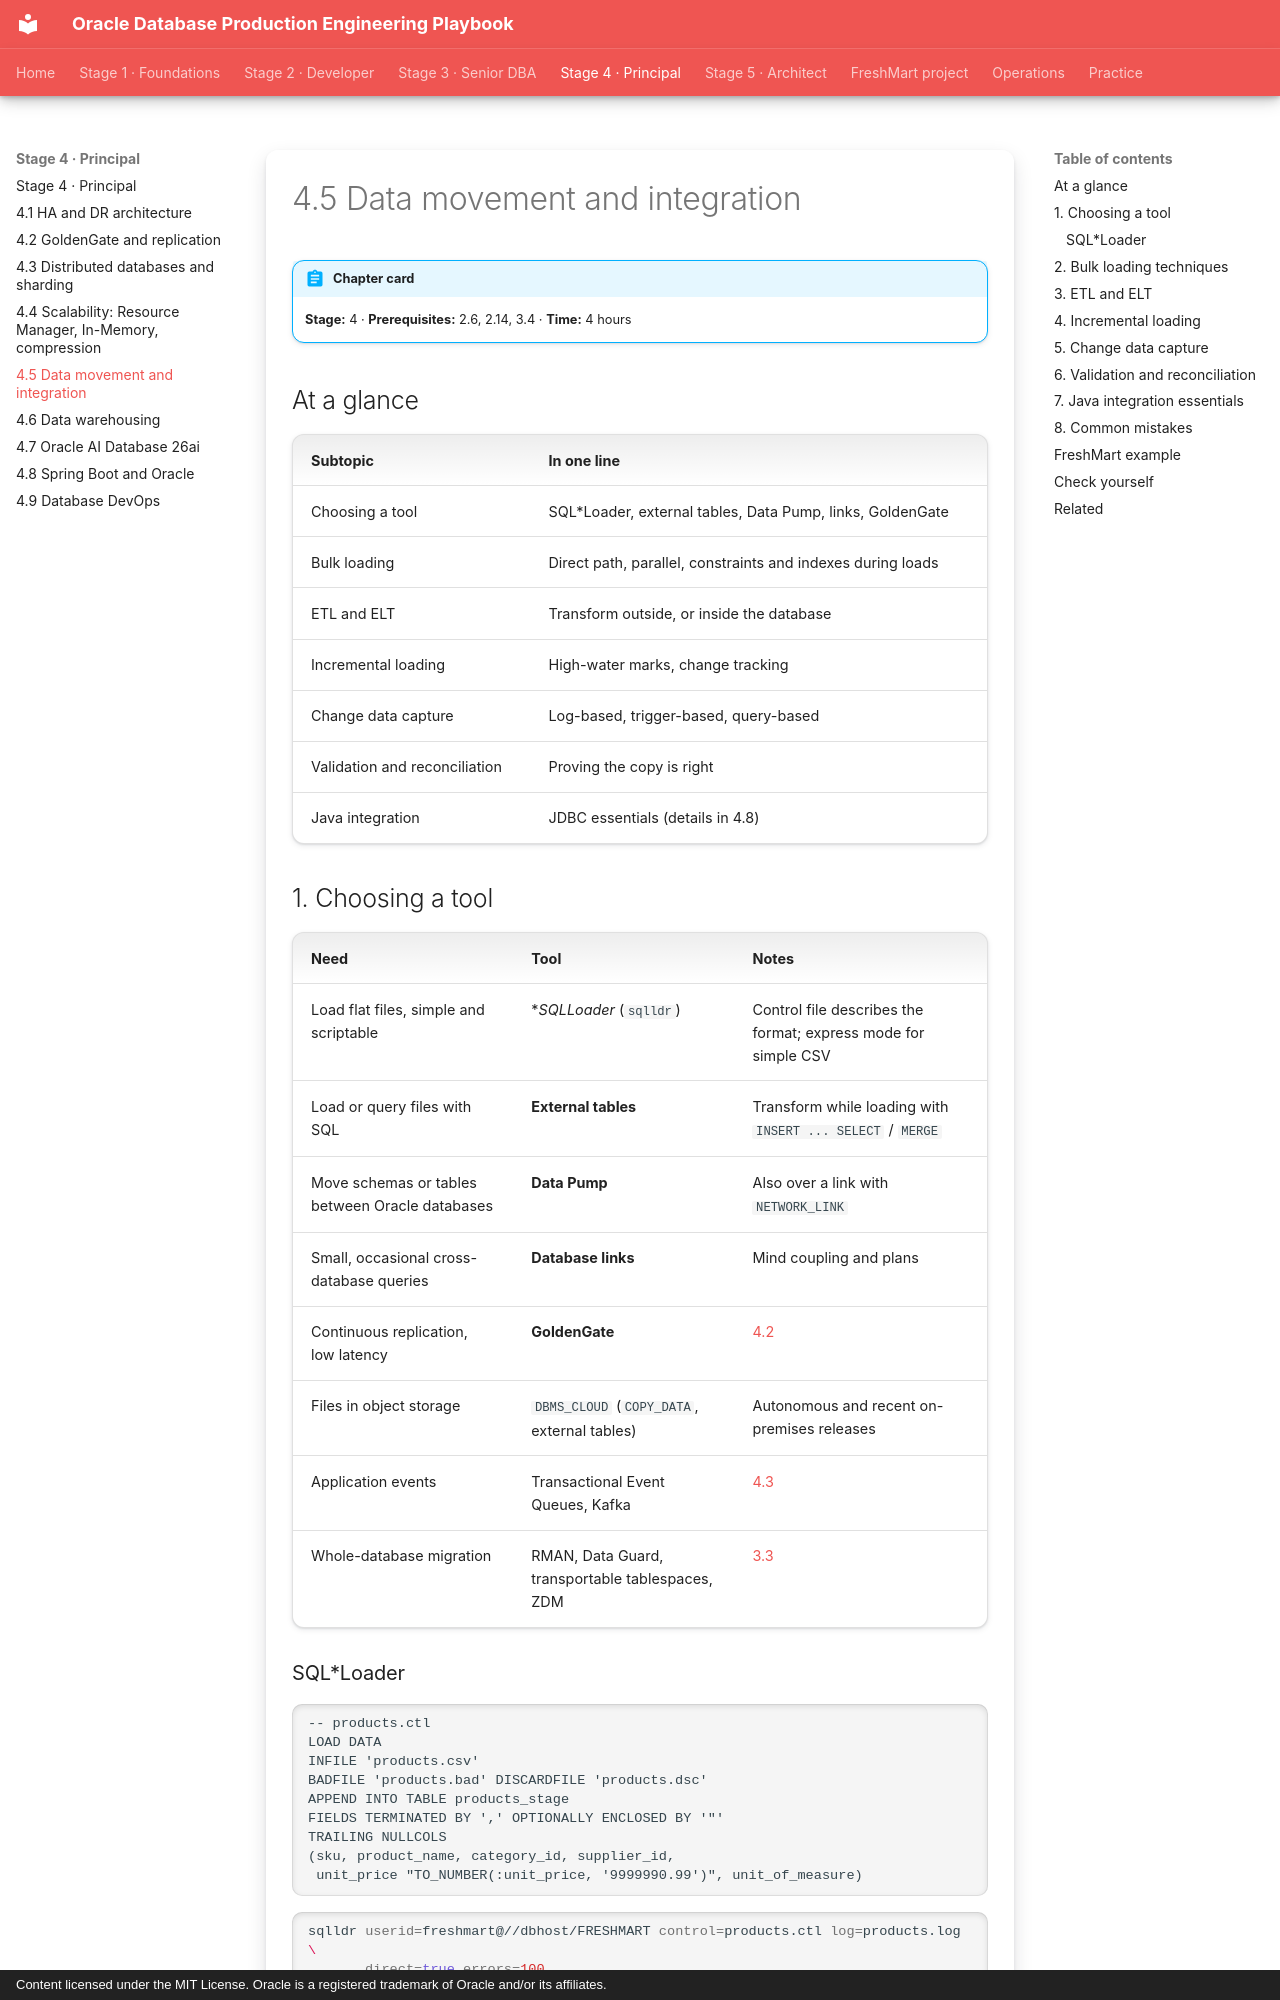

repository: khiruashish/oracle-db-playbook · page: data-integration/01-data-integration/index.html · generator: mkdocs · copyright: Content licensed under the MIT License. Oracle is a registered trademark of Oracle and/or its affiliates.

---
tags: [stage-4, integration, etl, cdc]
---

# 4.5 Data movement and integration

!!! abstract "Chapter card"
    **Stage:** 4 · **Prerequisites:** 2.6, 2.14, 3.4 · **Time:** 4 hours

## At a glance

| Subtopic | In one line |
|---|---|
| Choosing a tool | SQL*Loader, external tables, Data Pump, links, GoldenGate |
| Bulk loading | Direct path, parallel, constraints and indexes during loads |
| ETL and ELT | Transform outside, or inside the database |
| Incremental loading | High-water marks, change tracking |
| Change data capture | Log-based, trigger-based, query-based |
| Validation and reconciliation | Proving the copy is right |
| Java integration | JDBC essentials (details in 4.8) |

## 1. Choosing a tool

| Need | Tool | Notes |
|---|---|---|
| Load flat files, simple and scriptable | **SQL*Loader** (`sqlldr`) | Control file describes the format; express mode for simple CSV |
| Load or query files with SQL | **External tables** | Transform while loading with `INSERT ... SELECT` / `MERGE` |
| Move schemas or tables between Oracle databases | **Data Pump** | Also over a link with `NETWORK_LINK` |
| Small, occasional cross-database queries | **Database links** | Mind coupling and plans |
| Continuous replication, low latency | **GoldenGate** | [4.2](../high-availability/04-goldengate-replication.md) |
| Files in object storage | `DBMS_CLOUD` (`COPY_DATA`, external tables) | Autonomous and recent on-premises releases |
| Application events | Transactional Event Queues, Kafka | [4.3](../distributed-databases/01-distributed.md) |
| Whole-database migration | RMAN, Data Guard, transportable tablespaces, ZDM | [3.3](../database-administration/01-administration.md) |

### SQL*Loader

```text
-- products.ctl
LOAD DATA
INFILE 'products.csv'
BADFILE 'products.bad' DISCARDFILE 'products.dsc'
APPEND INTO TABLE products_stage
FIELDS TERMINATED BY ',' OPTIONALLY ENCLOSED BY '"'
TRAILING NULLCOLS
(sku, product_name, category_id, supplier_id,
 unit_price "TO_NUMBER(:unit_price, '9999990.99')", unit_of_measure)
```

```bash
sqlldr userid=freshmart@//dbhost/FRESHMART control=products.ctl log=products.log \
       direct=true errors=100
```

Rejected rows go to the **bad file** (database or format errors) and the
**discard file** (did not match a `WHEN` clause). Always check the log's row
counts: a load that "succeeded" with 5% rejected is a failed load.
